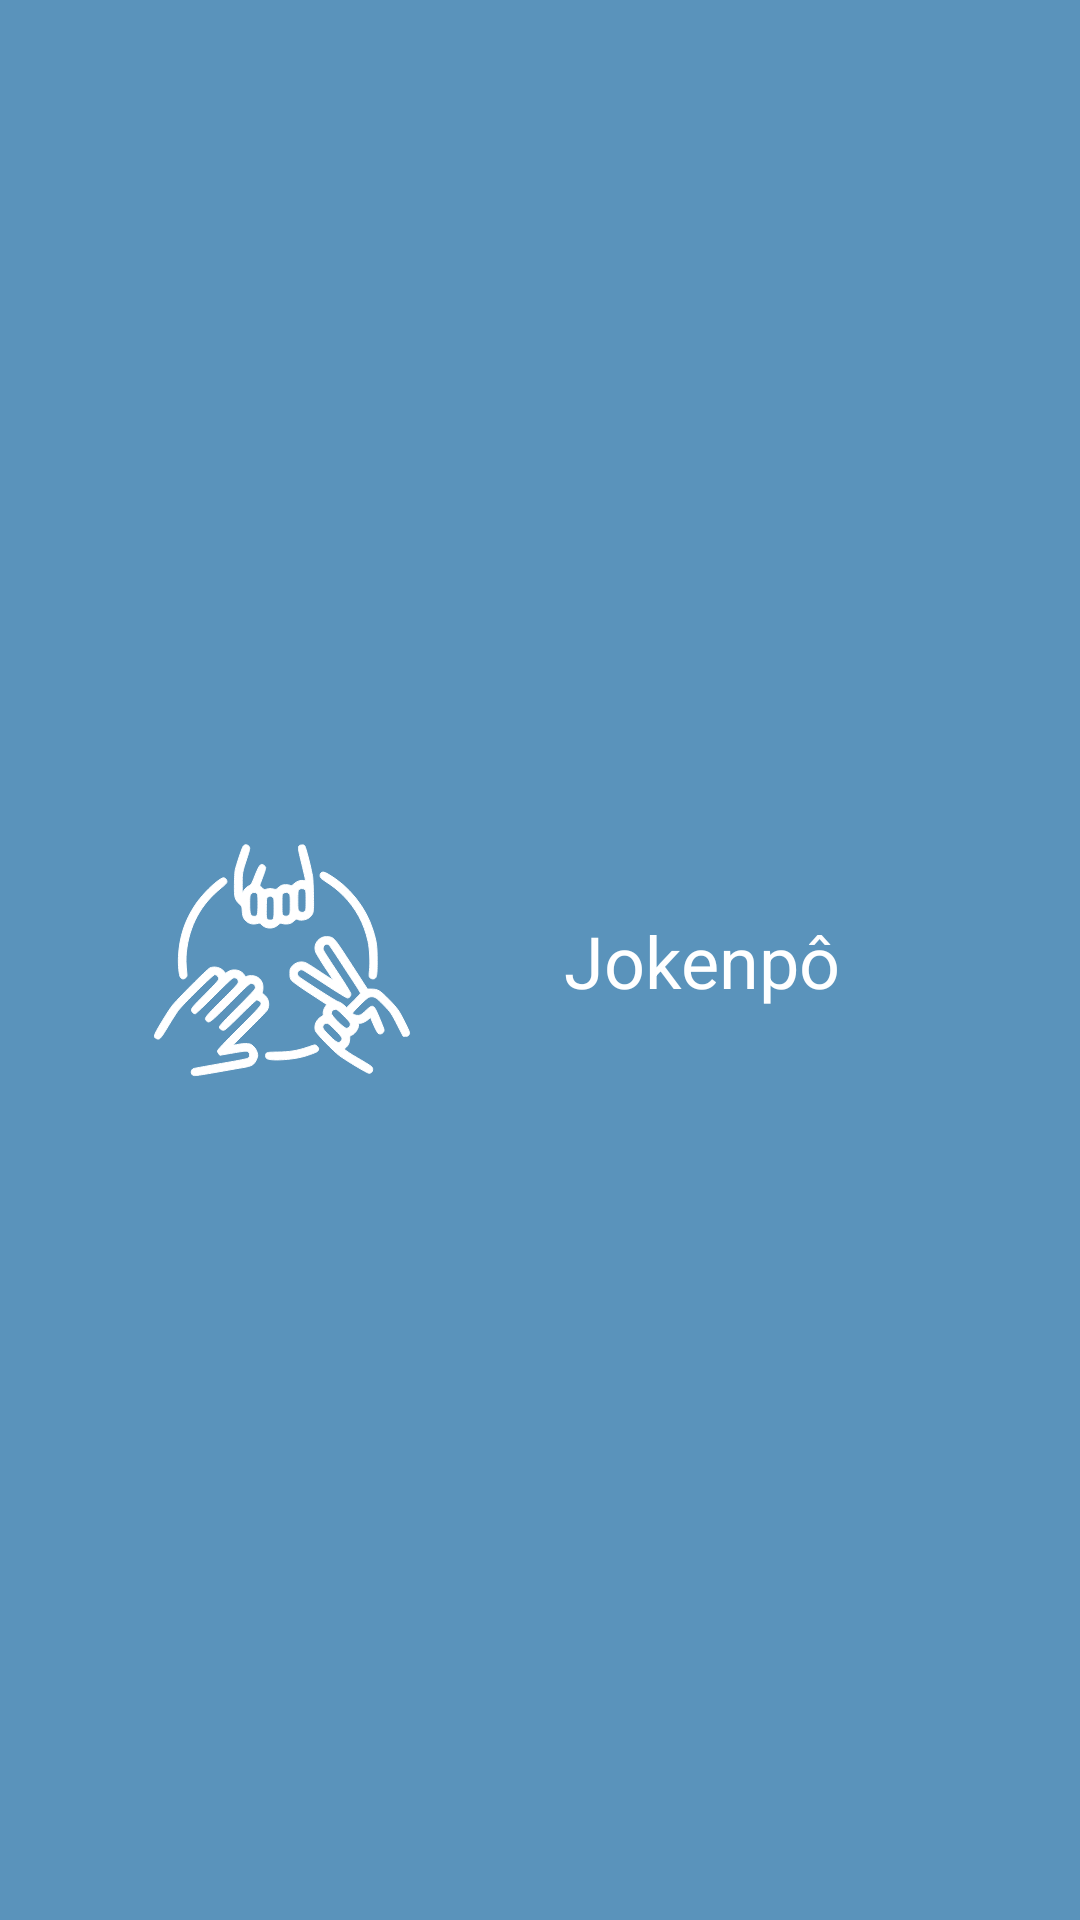

The Android layout XML behind this screen, and the referenced resources:
<!-- AndroidManifest.xml: application theme Theme.JokenpoApp.NoActionBar -->
<!-- res/layout/nav_menu_header.xml -->
<?xml version="1.0" encoding="utf-8"?>
<androidx.constraintlayout.widget.ConstraintLayout xmlns:android="http://schemas.android.com/apk/res/android"
    xmlns:app="http://schemas.android.com/apk/res-auto"
    android:layout_width="match_parent"
    android:layout_height="150dp"
    android:background="@color/blue_500">

    <ImageView
        android:id="@+id/nav_header_icon"
        android:layout_width="wrap_content"
        android:layout_height="wrap_content"
        android:layout_marginStart="40dp"
        app:layout_constraintBottom_toBottomOf="parent"
        app:layout_constraintStart_toStartOf="parent"
        app:layout_constraintTop_toTopOf="parent"
        app:srcCompat="@drawable/jokenpo_icon" />

    <TextView
        android:id="@+id/nav_header_title"
        android:layout_width="wrap_content"
        android:layout_height="wrap_content"
        android:layout_marginStart="40dp"
        android:text="@string/app_name"
        android:textColor="@color/white"
        android:textSize="24sp"
        app:layout_constraintBottom_toBottomOf="@id/nav_header_icon"
        app:layout_constraintStart_toEndOf="@id/nav_header_icon"
        app:layout_constraintTop_toTopOf="@id/nav_header_icon" />
</androidx.constraintlayout.widget.ConstraintLayout>
<!-- resources referenced by this layout -->
<resources>
  <color name="blue_500">#5A93BB</color>
  <color name="white">#FFFFFFFF</color>
  <!-- drawable jokenpo_icon: vector/xml drawable (drawable, 6757 chars, omitted) -->
  <string name="app_name">Jokenpô</string>
  <style name="Theme.JokenpoApp.NoActionBar">
          
          <item name="windowActionBar">false</item>
          
          <item name="windowNoTitle">true</item>
          <item name="android:windowFullscreen">true</item>
          <item name="android:itemTextAppearance">@style/menuItem</item>
          <item name="android:spinnerItemStyle">@style/spinnerItemStyle</item>
          <item name="android:dropDownSpinnerStyle">@style/spinnerItemStyle</item>
          <item name="spinnerDropDownItemStyle">@style/spinnerItemStyle</item>
      </style>
  <style name="menuItem" parent="Widget.AppCompat.TextView.SpinnerItem">
          <item name="android:textColor">@color/black</item>
      </style>
  <style name="spinnerItemStyle" parent="Widget.AppCompat.TextView.SpinnerItem">
          <item name="android:textColor">@color/white</item>
          <item name="android:textSize">16sp</item>
          <item name="android:textAlignment">center</item>
      </style>
  <color name="black">#FF000000</color>
</resources>
